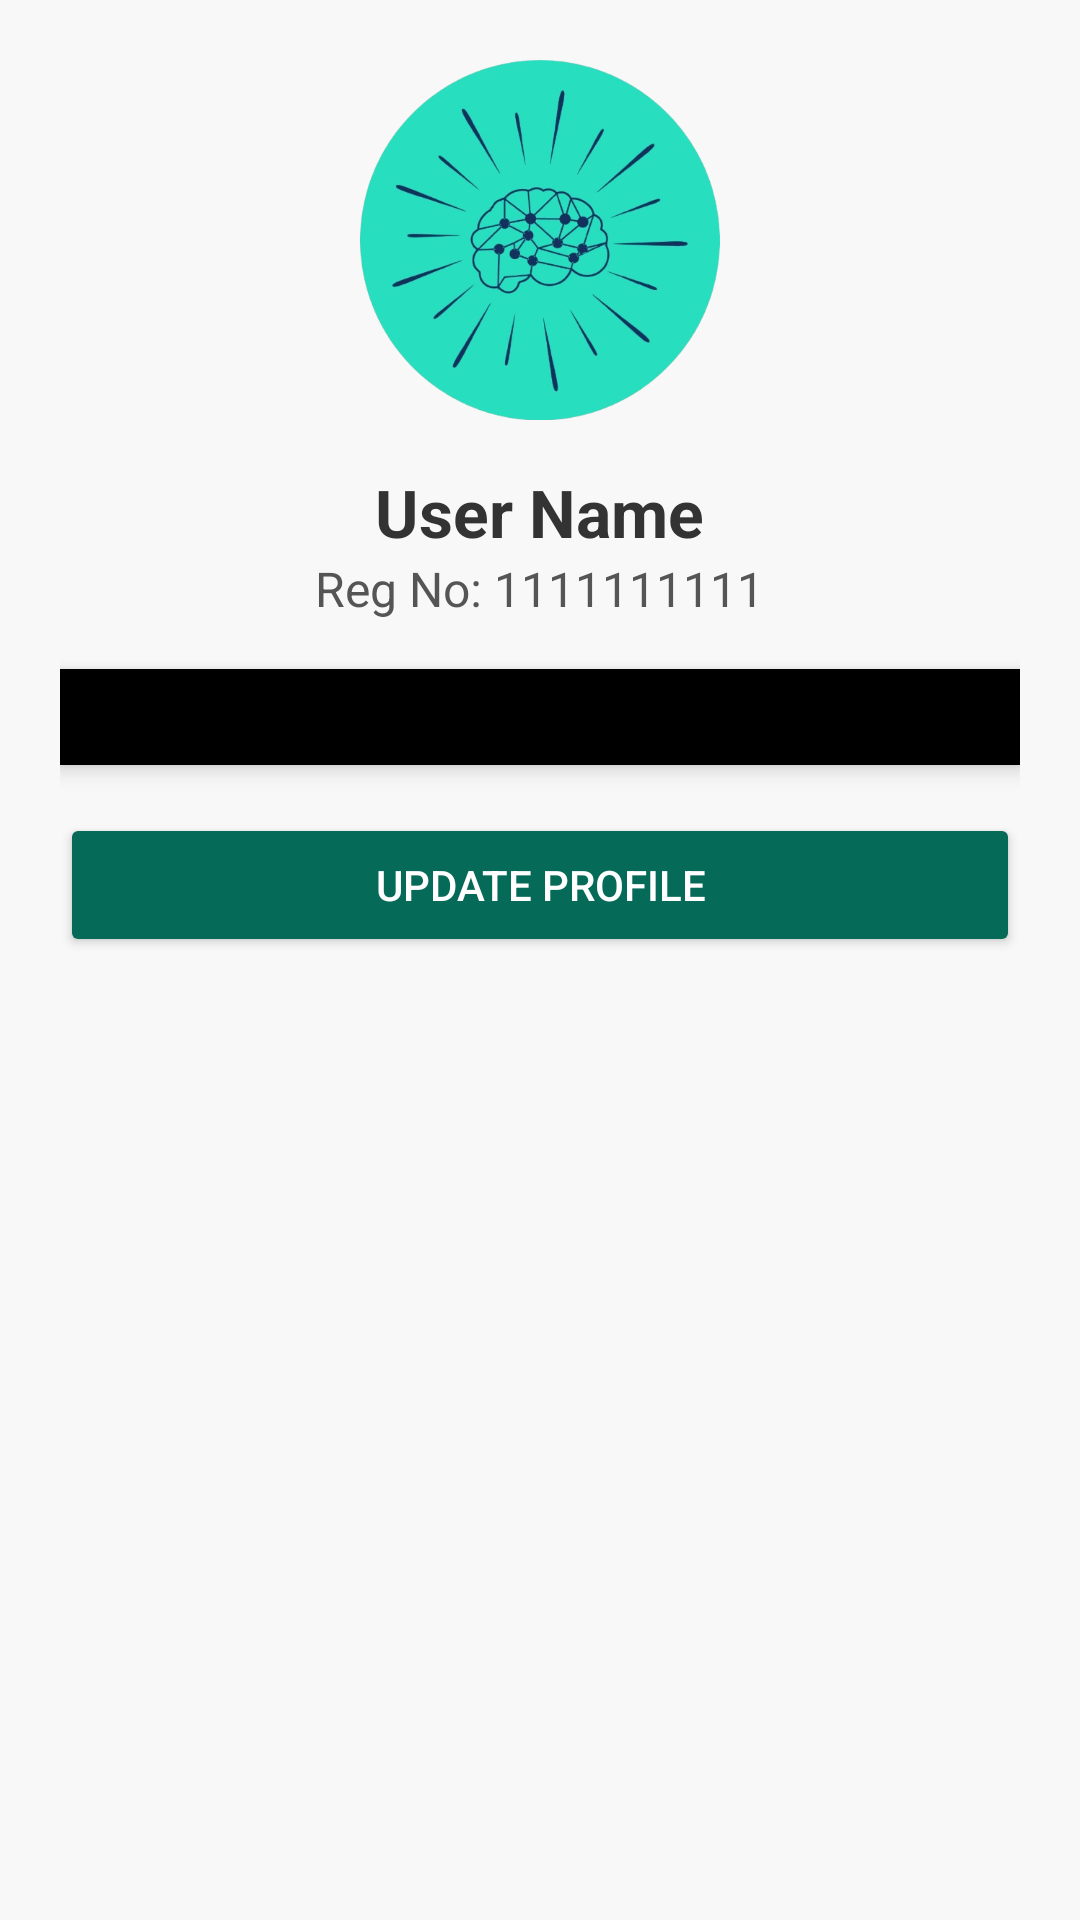

Layout XML and referenced resources for this Android screen:
<!-- AndroidManifest.xml: application theme Theme.AppCompat.DayNight -->
<!-- res/layout/activity_profile.xml -->
<?xml version="1.0" encoding="utf-8"?>
<ScrollView xmlns:android="http://schemas.android.com/apk/res/android"
    xmlns:app="http://schemas.android.com/apk/res-auto"
    xmlns:tools="http://schemas.android.com/tools"
    android:layout_width="match_parent"
    android:layout_height="match_parent"
    android:background="#F8F8F8"
    tools:context=".ProfileActivity">

    <LinearLayout
        android:layout_width="match_parent"
        android:layout_height="wrap_content"
        android:orientation="vertical"
        android:padding="20dp"
        android:gravity="center">

        
        <ImageView
            android:id="@+id/profile_image"
            android:layout_width="120dp"
            android:layout_height="120dp"
            android:src="@drawable/logo"
            android:scaleType="centerCrop"
            android:layout_gravity="center"
            android:layout_marginBottom="16dp"/>

        
        <TextView
            android:id="@+id/userName"
            android:layout_width="wrap_content"
            android:layout_height="wrap_content"
            android:text="User Name"
            android:textSize="22sp"
            android:textStyle="bold"
            android:textColor="#333333"
            android:layout_gravity="center"/>

        
        <TextView
            android:id="@+id/userRegNumber"
            android:layout_width="wrap_content"
            android:layout_height="wrap_content"
            android:text="Reg No: 1111111111"
            android:textSize="16sp"
            android:textColor="#555555"
            android:layout_gravity="center"
            android:layout_marginBottom="16dp"/>

        
        <LinearLayout
            android:id="@+id/dataContainer"
            android:layout_width="match_parent"
            android:layout_height="wrap_content"
            android:orientation="vertical"
            android:background="@android:color/black"
            android:padding="16dp"
            android:elevation="4dp"/>

        
        <Button
            android:id="@+id/updateProfileButton"
            android:layout_width="match_parent"
            android:layout_height="wrap_content"
            android:text="Update Profile"
            android:textColor="@android:color/white"
            android:backgroundTint="#066A59"
            android:layout_marginTop="16dp"/>
    </LinearLayout>
</ScrollView>
<!-- resources referenced by this layout -->
<resources>
  <!-- drawable logo: png bitmap (drawable, 201935 bytes) -->
</resources>
